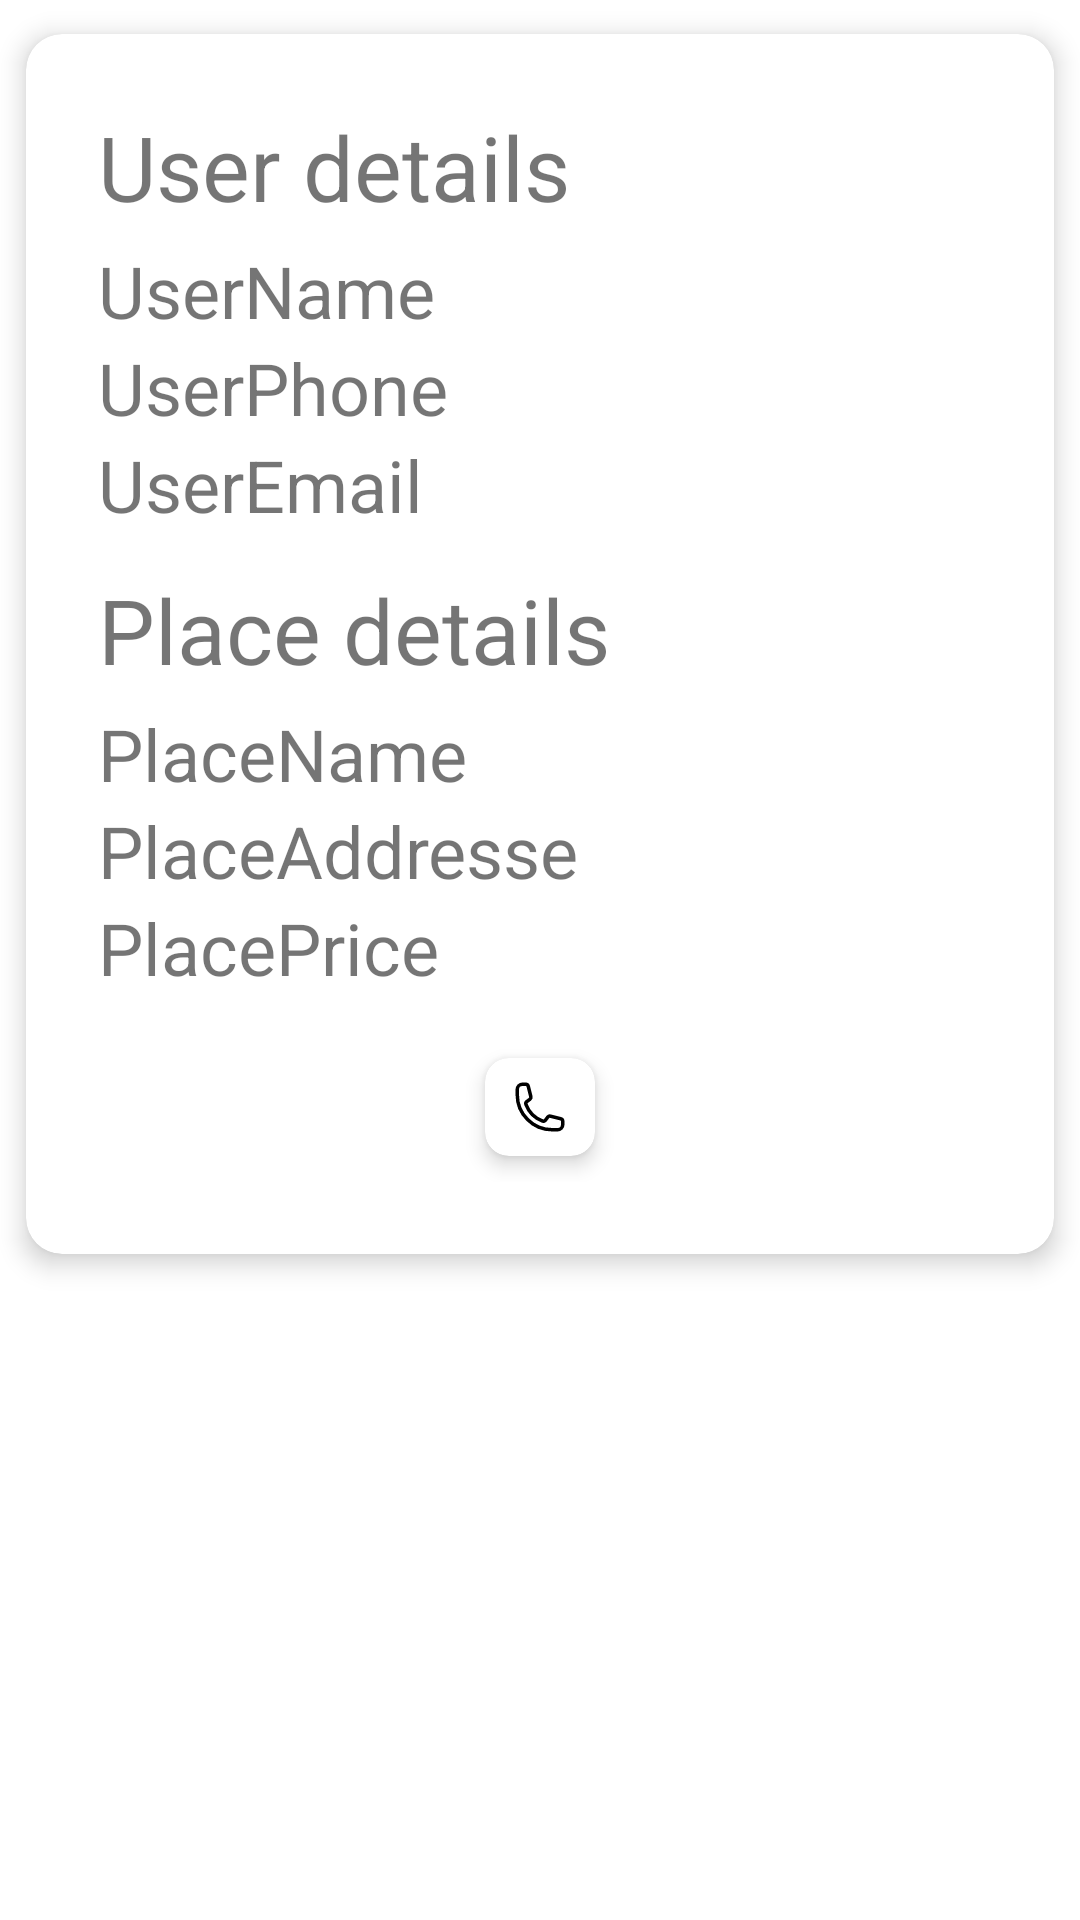

Write the Android layout XML for this screen, with the resource values it uses.
<!-- AndroidManifest.xml: application theme AppTheme -->
<!-- res/layout/visit_request_layout.xml -->
<?xml version="1.0" encoding="utf-8"?>
<LinearLayout xmlns:android="http://schemas.android.com/apk/res/android"
    xmlns:app="http://schemas.android.com/apk/res-auto"
    android:orientation="vertical"
    android:layout_width="match_parent"
    android:layout_height="wrap_content">

    <androidx.cardview.widget.CardView
        android:layout_width="match_parent"
        android:layout_height="wrap_content"
        app:cardUseCompatPadding="true"
        android:padding="12dp"
        app:cardElevation="5dp"
        app:cardCornerRadius="12dp">

        <LinearLayout
            android:layout_width="match_parent"
            android:layout_height="wrap_content"
            android:orientation="vertical"
            android:padding="16dp"
            android:layout_margin="8dp">

            <TextView
                android:layout_width="match_parent"
                android:layout_height="wrap_content"
                android:text="User details"
                android:textSize="30sp"/>

            <TextView
                android:id="@+id/userName"
                android:layout_width="match_parent"
                android:layout_height="wrap_content"
                android:text="UserName"
                android:layout_marginTop="5dp"
                android:textSize="24sp"/>

            <TextView
                android:id="@+id/userPhone"
                android:layout_width="match_parent"
                android:layout_height="wrap_content"
                android:text="UserPhone"
                android:textSize="24sp"/>

            <TextView
                android:id="@+id/userEmail"
                android:layout_width="match_parent"
                android:layout_height="wrap_content"
                android:text="UserEmail"
                android:textSize="24sp"/>

            <TextView
                android:layout_width="match_parent"
                android:layout_height="wrap_content"
                android:text="Place details"
                android:textSize="30sp"
                android:layout_marginTop="12dp"/>

            <TextView
                android:id="@+id/placeName"
                android:layout_width="match_parent"
                android:layout_height="wrap_content"
                android:text="PlaceName"
                android:layout_marginTop="5dp"
                android:textSize="24sp"/>

            <TextView
                android:id="@+id/placeAddress"
                android:layout_width="match_parent"
                android:layout_height="wrap_content"
                android:text="PlaceAddresse"
                android:textSize="24sp"/>

            <TextView
                android:id="@+id/placePrice"
                android:layout_width="match_parent"
                android:layout_height="wrap_content"
                android:text="PlacePrice"
                android:textSize="24sp"/>

            <androidx.cardview.widget.CardView
                android:layout_width="50dp"
                android:layout_height="50dp"
                app:cardUseCompatPadding="true"
                app:cardCornerRadius="8dp"
                android:layout_gravity="center"
                app:cardElevation="4dp"
                android:layout_marginTop="12dp"
                android:tooltipText="Call">

                <ImageView
                    android:id="@+id/callUser"
                    android:layout_width="match_parent"
                    android:layout_height="match_parent"
                    android:src="@drawable/call"
                    android:padding="7dp"
                    android:tooltipText="Edit"/>

            </androidx.cardview.widget.CardView>

        </LinearLayout>

    </androidx.cardview.widget.CardView>

</LinearLayout>
<!-- resources referenced by this layout -->
<resources>
  <!-- drawable call (drawable) -->
  <vector xmlns:android="http://schemas.android.com/apk/res/android"
      android:width="24dp"
      android:height="24dp"
      android:viewportWidth="24"
      android:viewportHeight="24">
    <path
        android:pathData="M2.25,6.75c0,8.284 6.716,15 15,15h2.25a2.25,2.25 0,0 0,2.25 -2.25v-1.372c0,-0.516 -0.351,-0.966 -0.852,-1.091l-4.423,-1.106c-0.44,-0.11 -0.902,0.055 -1.173,0.417l-0.97,1.293c-0.282,0.376 -0.769,0.542 -1.21,0.38a12.035,12.035 0,0 1,-7.143 -7.143c-0.162,-0.441 0.004,-0.928 0.38,-1.21l1.293,-0.97c0.363,-0.271 0.527,-0.734 0.417,-1.173L6.963,3.102a1.125,1.125 0,0 0,-1.091 -0.852H4.5A2.25,2.25 0,0 0,2.25 4.5v2.25z"
        android:strokeLineJoin="round"
        android:strokeWidth="1.5"
        android:fillColor="#00000000"
        android:strokeColor="@color/black"
        android:strokeLineCap="round"/>
  </vector>
  <color name="black">#000000</color>
</resources>
